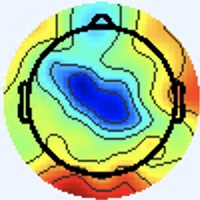

The table this chart was drawn from, first rows:
[238 245 255], [238 245 255], [238 245 255], [238 245 255], [238 245 255], [238 245 255], [238 245 255], [238 245 255], [238 245 255], [238 245 255], [238 245 255], [238 245 255], [238 245 255], [238 245 255], [238 245 255], [238 245 255], [238 245 255], [238 245 255], [238 245 255], [238 245 255], [238 245 255], [238 245 255], [238 245 255], [238 245 255]
[238 245 255], [238 245 255], [238 245 255], [238 245 255], [238 245 255], [238 245 255], [238 245 255], [238 245 255], [238 245 255], [238 245 255], [238 245 255], [238 245 255], [238 245 255], [238 245 255], [238 245 255], [238 245 255], [238 245 255], [238 245 255], [238 245 255], [238 245 255], [238 245 255], [238 245 255], [238 245 255], [238 245 255]
[238 245 255], [238 245 255], [238 245 255], [238 245 255], [238 245 255], [238 245 255], [238 245 255], [238 245 255], [238 245 255], [238 245 255], [238 245 255], [238 245 255], [238 245 255], [238 245 255], [238 245 255], [238 245 255], [238 245 255], [238 245 255], [238 245 255], [238 245 255], [238 245 255], [238 245 255], [238 245 255], [238 245 255]
[238 245 255], [238 245 255], [238 245 255], [238 245 255], [238 245 255], [238 245 255], [238 245 255], [238 245 255], [238 245 255], [238 245 255], [238 245 255], [238 245 255], [238 245 255], [238 245 255], [238 245 255], [238 245 255], [238 245 255], [238 245 255], [238 245 255], [238 245 255], [238 245 255], [238 245 255], [238 245 255], [238 245 255]
[238 245 255], [238 245 255], [238 245 255], [238 245 255], [238 245 255], [238 245 255], [238 245 255], [238 245 255], [238 245 255], [238 245 255], [238 245 255], [238 245 255], [238 245 255], [238 245 255], [238 245 255], [238 245 255], [238 245 255], [238 245 255], [238 245 255], [238 245 255], [238 245 255], [238 245 255], [238 245 255], [238 245 255]
[238 245 255], [238 245 255], [238 245 255], [238 245 255], [238 245 255], [238 245 255], [238 245 255], [238 245 255], [238 245 255], [238 245 255], [238 245 255], [238 245 255], [238 245 255], [238 245 255], [238 245 255], [238 245 255], [238 245 255], [238 245 255], [238 245 255], [238 245 255], [238 245 255], [238 245 255], [238 245 255], [238 245 255]
[238 245 255], [238 245 255], [238 245 255], [238 245 255], [238 245 255], [238 245 255], [238 245 255], [238 245 255], [238 245 255], [238 245 255], [238 245 255], [238 245 255], [238 245 255], [238 245 255], [238 245 255], [238 245 255], [238 245 255], [238 245 255], [238 245 255], [238 245 255], [238 245 255], [238 245 255], [238 245 255], [238 245 255]
[238 245 255], [238 245 255], [238 245 255], [238 245 255], [238 245 255], [238 245 255], [238 245 255], [238 245 255], [238 245 255], [238 245 255], [238 245 255], [238 245 255], [238 245 255], [238 245 255], [238 245 255], [238 245 255], [238 245 255], [238 245 255], [238 245 255], [238 245 255], [238 245 255], [238 245 255], [238 245 255], [238 245 255]
[238 245 255], [238 245 255], [238 245 255], [238 245 255], [238 245 255], [238 245 255], [238 245 255], [238 245 255], [238 245 255], [238 245 255], [238 245 255], [238 245 255], [238 245 255], [238 245 255], [238 245 255], [238 245 255], [238 245 255], [238 245 255], [238 245 255], [238 245 255], [238 245 255], [238 245 255], [238 245 255], [238 245 255]
[238 245 255], [238 245 255], [238 245 255], [238 245 255], [238 245 255], [238 245 255], [238 245 255], [238 245 255], [238 245 255], [238 245 255], [238 245 255], [238 245 255], [238 245 255], [238 245 255], [238 245 255], [238 245 255], [238 245 255], [238 245 255], [238 245 255], [238 245 255], [238 245 255], [238 245 255], [238 245 255], [238 245 255]
[238 245 255], [238 245 255], [238 245 255], [238 245 255], [238 245 255], [238 245 255], [238 245 255], [238 245 255], [238 245 255], [238 245 255], [238 245 255], [238 245 255], [238 245 255], [238 245 255], [238 245 255], [238 245 255], [238 245 255], [238 245 255], [238 245 255], [238 245 255], [238 245 255], [238 245 255], [238 245 255], [238 245 255]
[238 245 255], [238 245 255], [238 245 255], [238 245 255], [238 245 255], [238 245 255], [238 245 255], [238 245 255], [238 245 255], [238 245 255], [238 245 255], [238 245 255], [238 245 255], [238 245 255], [238 245 255], [238 245 255], [238 245 255], [238 245 255], [238 245 255], [238 245 255], [238 245 255], [238 245 255], [238 245 255], [238 245 255]
[238 245 255], [238 245 255], [238 245 255], [238 245 255], [238 245 255], [238 245 255], [238 245 255], [238 245 255], [238 245 255], [238 245 255], [238 245 255], [238 245 255], [238 245 255], [238 245 255], [238 245 255], [238 245 255], [238 245 255], [238 245 255], [238 245 255], [238 245 255], [238 245 255], [238 245 255], [238 245 255], [238 245 255]
[238 245 255], [238 245 255], [238 245 255], [238 245 255], [238 245 255], [238 245 255], [238 245 255], [238 245 255], [238 245 255], [238 245 255], [238 245 255], [238 245 255], [238 245 255], [238 245 255], [238 245 255], [238 245 255], [238 245 255], [238 245 255], [238 245 255], [238 245 255], [238 245 255], [238 245 255], [238 245 255], [238 245 255]
[238 245 255], [238 245 255], [238 245 255], [238 245 255], [238 245 255], [238 245 255], [238 245 255], [238 245 255], [238 245 255], [238 245 255], [238 245 255], [238 245 255], [238 245 255], [238 245 255], [238 245 255], [238 245 255], [240 244 255], [240 244 255], [238 245 255], [238 245 255], [238 245 255], [238 245 255], [238 245 255], [238 245 255]
[238 245 255], [238 245 255], [238 245 255], [238 245 255], [238 245 255], [238 245 255], [238 245 255], [238 245 255], [238 245 255], [238 245 255], [238 245 255], [238 245 255], [238 245 255], [238 245 255], [238 245 255], [238 245 255], [240 244 255], [240 244 255], [238 245 255], [238 245 255], [238 245 255], [238 245 255], [238 245 255], [238 245 255]
[238 245 255], [238 245 255], [238 245 255], [238 245 255], [238 245 255], [238 245 255], [238 245 255], [238 245 255], [238 245 255], [238 245 255], [238 245 255], [238 245 255], [238 245 255], [238 245 255], [237 246 255], [238 245 255], [240 244 255], [240 244 255], [238 245 255], [238 245 255], [238 244 255], [238 244 255], [238 245 255], [238 245 255]
[238 245 255], [238 245 255], [238 245 255], [238 245 255], [238 245 255], [238 245 255], [238 245 255], [238 245 255], [238 245 255], [238 245 255], [238 245 255], [238 245 255], [238 245 255], [238 245 255], [237 246 255], [238 245 255], [238 245 255], [240 244 255], [238 245 255], [238 245 255], [238 244 255], [238 244 255], [238 245 255], [238 245 255]
[238 245 255], [238 245 255], [238 245 255], [238 245 255], [238 245 255], [238 245 255], [238 245 255], [238 245 255], [238 245 255], [238 245 255], [238 245 255], [238 245 255], [238 245 255], [238 245 255], [238 245 255], [238 245 255], [238 245 255], [238 245 255], [238 245 255], [238 245 255], [237 245 255], [237 245 255], [237 246 255], [237 246 255]
[238 245 255], [238 245 255], [238 245 255], [238 245 255], [238 245 255], [238 245 255], [238 245 255], [238 245 255], [238 245 255], [238 245 255], [238 245 255], [238 245 255], [238 245 255], [238 245 255], [238 245 255], [238 245 255], [238 245 255], [238 245 255], [238 245 255], [238 245 255], [237 245 255], [237 245 255], [237 246 255], [237 246 255]
[238 245 255], [238 245 255], [238 245 255], [238 245 255], [238 245 255], [238 245 255], [238 245 255], [238 245 255], [238 245 255], [238 245 255], [238 245 255], [238 245 255], [238 245 255], [238 245 255], [238 245 255], [238 245 255], [238 245 255], [238 245 255], [237 246 255], [237 246 255], [237 246 255], [237 246 255], [237 246 255], [237 246 255]
[238 245 255], [238 245 255], [238 245 255], [238 245 255], [238 245 255], [238 245 255], [238 245 255], [238 245 255], [238 245 255], [238 245 255], [238 245 255], [238 245 255], [238 245 255], [238 245 255], [238 245 255], [238 245 255], [238 245 255], [238 245 255], [237 246 255], [237 246 255], [237 246 255], [237 246 255], [237 246 255], [237 246 255]
[238 245 255], [238 245 255], [238 245 255], [238 245 255], [238 245 255], [238 245 255], [238 245 255], [238 245 255], [238 245 255], [238 245 255], [238 245 255], [238 245 255], [238 245 255], [237 244 254], [237 244 254], [237 244 254], [237 244 254], [237 244 254], [237 244 254], [237 244 254], [237 244 254], [237 244 254], [237 244 254], [237 244 254]
[238 245 255], [238 245 255], [238 245 255], [238 245 255], [238 245 255], [238 245 255], [238 245 255], [238 245 255], [238 245 255], [238 245 255], [238 245 255], [238 245 255], [238 245 255], [237 244 254], [237 244 254], [237 244 254], [237 244 254], [237 244 254], [237 244 254], [237 244 254], [237 244 254], [237 244 254], [237 244 254], [237 244 252]
[238 245 255], [238 245 255], [238 245 255], [238 245 255], [238 245 255], [238 245 255], [238 245 255], [238 245 255], [238 245 255], [238 245 255], [237 244 254], [236 243 253], [237 244 254], [237 244 254], [238 245 255], [238 245 255], [239 243 254], [239 243 254], [240 244 255], [240 244 255], [239 243 254], [239 243 254], [240 244 253], [240 244 253]
[238 245 255], [238 245 255], [238 245 255], [238 245 255], [238 245 255], [238 245 255], [238 245 255], [238 245 255], [238 245 255], [238 245 255], [237 244 254], [237 244 254], [237 244 254], [237 244 254], [238 245 255], [238 245 255], [239 243 254], [239 243 254], [240 244 255], [240 244 255], [239 243 254], [239 243 254], [240 244 253], [240 244 253]
[238 245 255], [238 245 255], [238 245 255], [238 245 255], [238 245 255], [238 245 255], [238 245 255], [238 245 255], [238 245 255], [238 245 255], [240 244 255], [240 244 255], [240 244 255], [239 243 254], [239 243 254], [239 243 254], [240 242 254], [240 242 254], [240 242 254], [240 242 254], [239 243 254], [239 243 254], [240 244 253], [240 244 253]
[238 245 255], [238 245 255], [238 245 255], [238 245 255], [238 245 255], [238 245 255], [238 245 255], [238 245 255], [238 245 255], [238 245 255], [240 244 255], [240 244 255], [240 244 255], [239 243 254], [239 243 254], [238 242 253], [240 242 254], [240 242 254], [240 242 254], [240 242 254], [239 243 254], [239 243 254], [240 244 253], [240 244 253]
[238 245 255], [238 245 255], [238 245 255], [238 245 255], [238 245 255], [238 245 255], [238 245 255], [238 245 255], [240 244 255], [240 244 255], [240 244 255], [240 244 255], [239 243 254], [239 243 254], [238 242 253], [238 242 253], [239 243 254], [239 243 254], [239 243 254], [239 243 254], [239 243 254], [239 243 254], [240 244 253], [240 244 253]
[238 245 255], [238 245 255], [238 245 255], [238 245 255], [238 245 255], [238 245 255], [238 245 255], [238 245 255], [239 243 254], [240 244 255], [240 244 255], [240 244 255], [239 243 254], [239 243 254], [238 242 253], [238 242 253], [239 243 254], [239 243 254], [239 243 254], [239 243 254], [239 243 254], [239 243 254], [239 243 252], [240 244 253]
[238 245 255], [238 245 255], [238 245 255], [238 245 255], [238 245 255], [238 245 255], [238 245 255], [238 245 255], [240 244 255], [240 244 255], [240 244 255], [240 244 255], [240 244 255], [239 243 254], [239 243 254], [239 243 254], [240 244 255], [240 244 255], [240 244 255], [239 243 254], [237 244 254], [237 244 254], [237 244 252], [238 245 253]
[238 245 255], [238 245 255], [238 245 255], [238 245 255], [238 245 255], [238 245 255], [238 245 255], [238 245 255], [240 244 255], [240 244 255], [240 244 255], [240 244 255], [240 244 255], [240 244 255], [240 244 255], [240 244 255], [240 244 255], [240 244 255], [240 244 255], [237 244 254], [237 244 252], [236 245 250], [237 244 250], [238 245 251]
[238 245 255], [238 245 255], [238 245 255], [238 245 255], [238 245 255], [238 245 255], [238 245 255], [238 245 255], [238 245 255], [238 245 255], [238 245 255], [238 245 255], [237 244 254], [237 244 254], [237 244 254], [237 244 254], [237 244 252], [238 245 253], [238 245 255], [236 243 251], [235 245 247], [236 248 246], [238 248 247], [237 247 248]
[238 245 255], [238 245 255], [238 245 255], [238 245 255], [238 245 255], [238 245 255], [238 245 255], [238 245 255], [238 245 255], [238 245 255], [238 245 255], [238 245 255], [238 245 255], [237 244 254], [237 244 254], [237 244 252], [237 244 252], [238 245 253], [238 245 255], [238 245 253], [236 245 250], [237 247 248], [237 247 248], [237 247 248]
[238 245 255], [238 245 255], [238 245 255], [238 245 255], [238 245 255], [238 245 255], [238 245 255], [238 245 255], [238 245 255], [238 245 255], [238 245 255], [238 245 255], [238 245 253], [238 245 253], [238 245 253], [238 245 253], [237 246 253], [237 246 253], [237 245 255], [239 245 255], [240 243 255], [239 243 255], [237 244 252], [238 245 251]
[238 245 255], [238 245 255], [238 245 255], [238 245 255], [238 245 255], [238 245 255], [238 245 255], [238 245 255], [238 245 255], [238 245 255], [238 245 255], [238 245 255], [238 245 253], [238 245 253], [238 245 253], [237 246 253], [238 247 254], [235 246 252], [236 244 255], [239 245 255], [241 242 255], [240 242 255], [239 243 254], [238 245 251]
[238 245 255], [238 245 255], [238 245 255], [238 245 255], [238 245 255], [238 245 255], [238 245 255], [238 245 255], [238 245 255], [238 245 255], [238 245 253], [238 245 253], [238 245 253], [238 245 253], [238 245 251], [237 246 251], [238 247 254], [236 245 252], [237 244 252], [240 244 253], [241 243 255], [240 242 255], [237 244 254], [238 247 252]
[238 245 255], [238 245 255], [238 245 255], [238 245 255], [238 245 255], [238 245 255], [238 245 255], [238 245 255], [238 245 255], [238 245 255], [238 245 253], [238 245 253], [238 245 253], [238 245 253], [238 245 251], [238 245 251], [238 247 254], [237 246 253], [237 244 252], [240 244 253], [240 244 255], [239 243 254], [237 244 254], [238 246 248]
[238 245 255], [238 245 255], [238 245 255], [238 245 255], [238 245 255], [238 245 255], [238 245 255], [238 245 255], [238 245 253], [238 245 253], [238 245 253], [238 245 253], [238 245 251], [238 245 251], [238 245 251], [238 245 251], [239 246 254], [239 246 255], [239 246 255], [239 246 255], [237 247 255], [236 246 255], [237 244 252], [240 242 237]
[238 245 255], [238 245 255], [238 245 255], [238 245 255], [238 245 255], [238 245 255], [238 245 255], [238 245 255], [238 245 253], [238 245 253], [238 245 253], [238 245 253], [238 245 251], [238 245 251], [238 245 251], [238 245 251], [239 246 254], [239 248 255], [240 249 255], [238 248 255], [236 249 255], [237 248 252], [239 245 241], [243 241 216]
[238 245 255], [238 245 255], [238 245 255], [238 245 255], [238 245 255], [238 245 255], [238 245 255], [238 245 255], [238 245 253], [238 245 253], [238 245 251], [237 244 250], [237 244 250], [237 244 250], [237 245 248], [237 246 251], [240 251 255], [236 249 255], [238 251 255], [237 252 255], [235 248 254], [238 249 243], [243 247 224], [245 243 186]
[238 245 255], [238 245 255], [238 245 255], [238 245 255], [238 245 255], [238 245 255], [238 245 255], [238 245 255], [238 245 253], [238 245 253], [238 245 251], [238 245 251], [237 244 250], [237 244 250], [237 245 248], [238 246 249], [239 248 253], [238 249 253], [238 251 255], [241 252 254], [238 249 243], [240 246 220], [244 243 186], [247 242 150]
[238 245 255], [238 245 255], [238 245 255], [238 245 255], [238 245 255], [238 245 255], [238 245 255], [238 245 255], [238 245 253], [238 245 253], [238 245 253], [238 245 253], [240 245 251], [239 244 250], [239 244 250], [239 244 250], [241 244 253], [242 245 252], [242 247 253], [243 248 242], [243 245 221], [240 239 182], [240 236 129], [245 237 102]
[238 245 255], [238 245 255], [238 245 255], [238 245 255], [238 245 255], [238 245 255], [238 245 255], [238 245 255], [237 244 252], [238 245 253], [238 245 253], [238 245 253], [240 245 251], [239 244 250], [239 244 250], [240 243 250], [242 242 252], [243 243 253], [242 242 252], [244 245 239], [249 246 213], [244 240 166], [244 236 109], [247 241  83]
[238 245 255], [238 245 255], [238 245 255], [238 245 255], [238 245 255], [238 245 255], [238 245 255], [238 245 255], [239 243 254], [240 244 255], [240 244 253], [240 244 253], [240 245 251], [239 244 250], [239 244 250], [240 243 250], [241 241 251], [241 241 253], [240 239 253], [245 245 243], [254 250 221], [251 247 174], [248 244 118], [254 249  93]
[238 245 255], [238 245 255], [238 245 255], [238 245 255], [238 245 255], [238 245 255], [238 245 255], [238 245 255], [240 244 255], [240 244 255], [240 244 253], [240 244 253], [239 244 250], [238 243 249], [238 243 249], [239 244 248], [241 244 249], [241 242 246], [240 238 243], [247 241 227], [252 246 196], [250 243 153], [246 239 106], [248 242  84]
[237 246 255], [237 246 255], [238 245 255], [238 245 255], [238 245 255], [238 245 255], [238 245 255], [238 245 255], [240 244 255], [240 244 255], [240 244 253], [239 243 252], [238 242 251], [238 242 251], [239 242 249], [238 244 244], [240 250 241], [239 246 230], [242 237 218], [246 233 189], [251 236 145], [248 233 106], [244 230  82], [244 232  72]
[237 246 255], [237 246 255], [238 245 255], [238 245 255], [238 245 255], [238 245 255], [238 245 255], [238 245 255], [240 244 255], [240 244 255], [240 244 255], [239 243 252], [238 242 251], [238 243 249], [239 242 251], [238 244 244], [241 252 236], [240 247 213], [243 238 182], [245 233 147], [248 233 108], [249 232  84], [247 232  77], [250 236  77]
[238 245 253], [238 245 253], [238 245 255], [238 245 255], [238 245 255], [238 245 255], [240 244 255], [240 244 255], [240 242 255], [241 243 255], [239 241 254], [240 243 252], [239 242 249], [235 238 245], [236 238 250], [238 241 246], [243 249 237], [245 249 199], [243 245 136], [247 241 101], [246 234  88], [249 236  82], [255 246  89], [255 247  87]
[238 245 253], [238 245 253], [238 245 255], [238 245 255], [238 245 255], [238 245 253], [238 245 253], [240 244 255], [241 244 255], [242 244 255], [240 242 255], [240 244 253], [239 242 249], [237 240 247], [238 240 253], [238 239 244], [244 244 232], [243 244 184], [246 248 113], [247 246  78], [246 236  77], [252 242  85], [255 253  92], [254 252  90]
[237 245 255], [238 244 255], [238 245 255], [240 244 255], [239 246 254], [239 246 252], [239 247 249], [239 247 250], [240 244 255], [240 244 255], [239 243 255], [238 245 255], [239 243 254], [238 242 253], [241 243 255], [238 238 240], [237 234 215], [239 235 171], [251 248 115], [253 250  85], [249 241  80], [252 244  83], [249 250  84], [240 245  80]
[237 245 255], [237 245 255], [240 244 255], [241 245 255], [239 246 255], [238 247 252], [238 248 249], [238 248 247], [239 247 250], [240 245 251], [237 244 252], [239 246 254], [237 244 254], [238 245 253], [242 245 250], [237 238 224], [236 232 184], [240 233 143], [254 248 108], [255 251  87], [252 244  83], [252 249  86], [246 252  84], [242 250  85]
[236 247 251], [237 246 253], [240 244 255], [241 245 255], [239 245 255], [238 247 255], [237 248 250], [237 249 247], [241 250 249], [241 247 247], [238 247 246], [239 247 249], [237 246 253], [239 247 249], [242 248 236], [239 241 194], [240 236 136], [246 240 102], [255 249  91], [255 251  85], [254 248  88], [249 249  89], [243 251  88], [242 255  96]
[236 247 251], [238 247 252], [241 245 255], [241 245 255], [239 245 255], [237 247 255], [236 247 251], [236 248 248], [239 248 247], [240 246 244], [239 245 245], [239 247 249], [240 247 253], [243 249 247], [247 251 228], [245 246 180], [245 242 113], [251 246  84], [255 249  83], [255 250  84], [254 250  91], [247 249  90], [238 250  88], [237 254  98]
[237 248 254], [238 247 254], [241 245 254], [241 245 255], [239 245 255], [236 246 255], [236 247 251], [236 248 248], [237 242 246], [238 241 246], [237 240 247], [240 243 248], [243 246 251], [245 248 241], [249 250 219], [250 248 174], [252 245 112], [255 249  86], [255 247  84], [253 248  86], [252 250  90], [247 251  92], [240 255  95], [233 253 102]
[237 248 254], [238 247 254], [241 245 254], [241 245 255], [238 244 255], [237 246 255], [235 246 252], [236 245 250], [237 241 250], [238 240 252], [237 237 247], [239 239 247], [244 244 246], [246 245 225], [248 247 191], [250 247 150], [253 246 104], [255 249  86], [254 249  87], [253 251  88], [249 250  87], [245 251  93], [236 251  98], [216 237 100]
[237 248 252], [238 247 252], [241 245 254], [241 245 254], [238 245 253], [237 246 253], [236 245 254], [237 243 255], [236 238 251], [236 235 249], [234 232 245], [239 236 243], [247 242 239], [243 239 201], [240 237 140], [244 242 107], [249 246  93], [254 251  88], [254 252  89], [252 253  87], [247 250  85], [245 252  96], [239 254 113], [174 191  76]
[237 248 250], [238 247 252], [241 245 254], [241 245 254], [240 245 251], [238 245 251], [237 243 255], [237 243 255], [237 239 254], [238 237 251], [237 233 247], [240 235 239], [245 237 226], [244 237 183], [243 241 118], [247 247  87], [252 250  88], [247 248  84], [248 251  84], [247 252  87], [244 250  90], [233 241  96], [192 202  87], [133 148  55]
[238 248 250], [238 247 252], [239 246 255], [240 244 255], [240 245 251], [240 245 251], [239 243 255], [239 242 255], [238 242 254], [240 240 252], [240 237 246], [240 235 232], [242 231 211], [244 235 170], [248 244 110], [252 251  83], [247 250  81], [246 254  83], [245 254  85], [246 255  95], [246 251 105], [181 186  68], [84 91 13], [ 93 106  34]
[238 248 250], [238 247 252], [237 246 255], [238 245 255], [240 245 251], [240 245 251], [239 243 255], [239 242 255], [239 243 255], [240 243 250], [243 243 243], [243 238 219], [240 233 181], [245 236 143], [252 247 103], [253 252  82], [246 252  82], [241 253  83], [238 251  84], [241 252  96], [245 253 116], [163 170  66], [31 39  0], [74 90 28]
[238 245 251], [237 246 251], [236 247 253], [237 246 253], [238 245 255], [239 243 254], [240 242 254], [239 243 254], [237 243 255], [238 246 249], [243 246 235], [242 244 197], [243 241 140], [247 246 106], [254 251  96], [252 253  89], [246 252  90], [243 255  93], [239 254  91], [237 252  99], [239 249 114], [165 174  69], [40 51  0], [79 99 36]
... 139 more rows
